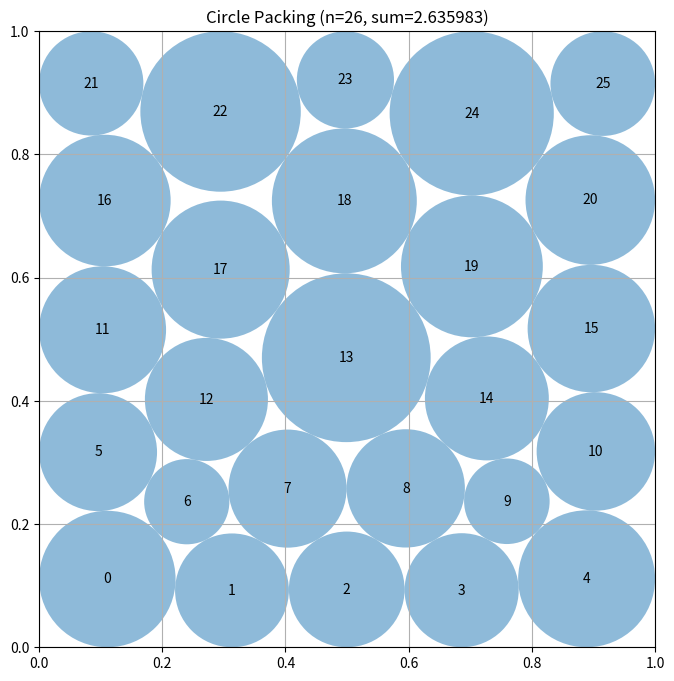

This figure's Python source:
# EVOLVE-BLOCK-START
"""Constructor-based circle packing for n=26 circles"""
import numpy as np


def _rows(counts):
    k = len(counts)
    ys = (np.arange(k) + 0.5) / k
    pts = []
    for idx, (c, y) in enumerate(zip(counts, ys)):
        xs = (np.arange(c) + 0.5) / c
        if c == max(counts):
            pass
        elif idx % 2:
            xs = 0.5 / max(counts) + (np.arange(c)) * (1 - 1 / max(counts)) / max(c - 1, 1)
        pts += [[x, y] for x in xs]
    return np.array(pts)


def _ring():
    # 16 circles around the border (4 corners + 3 per side), 10 inside
    pts = []
    e = 0.09
    t = np.linspace(e, 1 - e, 5)
    for x in t[:-1]:
        pts.append([x, e])
    for y in t[:-1]:
        pts.append([1 - e, y])
    for x in t[1:]:
        pts.append([x, 1 - e])
    for y in t[1:]:
        pts.append([e, y])
    pts = pts[:16]
    inner = [[0.3, 0.3], [0.5, 0.3], [0.7, 0.3],
             [0.2, 0.5], [0.4, 0.5], [0.6, 0.5], [0.8, 0.5],
             [0.3, 0.7], [0.5, 0.7], [0.7, 0.7]]
    return np.array(pts + inner)


def _slsqp(start, iu, ju, maxiter=300):
    from scipy.optimize import minimize
    n = len(start)
    m = len(iu)
    r0 = compute_max_radii(start) * 0.95
    ar = np.arange(m)
    eye = np.eye(n)

    def obj(v):
        return -np.sum(v[2 * n:])

    def gobj(v):
        g = np.zeros(3 * n)
        g[2 * n:] = -1
        return g

    def cons(v):
        x, y, r = v[:n], v[n:2 * n], v[2 * n:]
        d = np.hypot(x[iu] - x[ju], y[iu] - y[ju]) - r[iu] - r[ju]
        return np.concatenate([d, x - r, 1 - x - r, y - r, 1 - y - r])

    def jcons(v):
        x, y = v[:n], v[n:2 * n]
        dx = x[iu] - x[ju]
        dy = y[iu] - y[ju]
        dist = np.maximum(np.hypot(dx, dy), 1e-12)
        J = np.zeros((m + 4 * n, 3 * n))
        J[ar, iu] = dx / dist
        J[ar, ju] = -dx / dist
        J[ar, n + iu] = dy / dist
        J[ar, n + ju] = -dy / dist
        J[ar, 2 * n + iu] = -1
        J[ar, 2 * n + ju] = -1
        o = m
        J[o:o + n, :n] = eye
        J[o:o + n, 2 * n:] = -eye
        o += n
        J[o:o + n, :n] = -eye
        J[o:o + n, 2 * n:] = -eye
        o += n
        J[o:o + n, n:2 * n] = eye
        J[o:o + n, 2 * n:] = -eye
        o += n
        J[o:o + n, n:2 * n] = -eye
        J[o:o + n, 2 * n:] = -eye
        return J

    v0 = np.concatenate([start[:, 0], start[:, 1], r0])
    res = minimize(obj, v0, jac=gobj, method="SLSQP",
                   bounds=[(0, 1)] * (2 * n) + [(0, 0.5)] * n,
                   constraints=[{"type": "ineq", "fun": cons, "jac": jcons}],
                   options={"maxiter": maxiter, "ftol": 1e-12})
    return np.clip(np.stack([res.x[:n], res.x[n:2 * n]], axis=1), 0, 1)


def construct_packing():
    """
    Multi-start SLSQP from several structured layouts (staggered rows and
    border ring + interior), followed by basin hopping around the best
    solution. Radii are always re-solved by an exact LP so output is valid.

    Returns:
        Tuple of (centers, radii, sum_of_radii)
    """
    bases = [_rows([5, 5, 6, 5, 5]), _rows([5, 6, 5, 5, 5]),
             _rows([6, 5, 5, 5, 5]), _rows([4, 5, 4, 5, 4, 4]),
             _ring()]
    bases = [b for b in bases if len(b) == 26]
    best_c = bases[0]
    best_r = compute_max_radii(best_c)
    best_s = float(np.sum(best_r))

    try:
        import time
        n = 26
        iu, ju = np.triu_indices(n, 1)
        t0 = time.time()
        k = 0
        while time.time() - t0 < 30 and k < 30:
            rng = np.random.RandomState(k)
            base = bases[k % len(bases)]
            amp = 0.01 + 0.012 * (k % 4)
            start = np.clip(base + rng.uniform(-amp, amp, base.shape), 0.03, 0.97)
            k += 1
            try:
                cand = _slsqp(start, iu, ju)
            except Exception:
                continue
            r = compute_max_radii(cand)
            s = float(np.sum(r))
            if s > best_s:
                best_c, best_r, best_s = cand, r, s
        # basin hopping around the best
        h = 0
        while time.time() - t0 < 45 and h < 20:
            rng = np.random.RandomState(100 + h)
            start = np.clip(best_c + rng.normal(0, 0.01 + 0.01 * (h % 3), best_c.shape),
                            0.03, 0.97)
            h += 1
            try:
                cand = _slsqp(start, iu, ju, maxiter=400)
            except Exception:
                continue
            r = compute_max_radii(cand)
            s = float(np.sum(r))
            if s > best_s:
                best_c, best_r, best_s = cand, r, s
    except Exception:
        pass

    return best_c, best_r, best_s


def compute_max_radii(centers):
    """
    Maximize sum of radii subject to non-overlap and containment in the
    unit square (linear program); falls back to proportional scaling.
    """
    n = centers.shape[0]
    border = np.minimum(np.minimum(centers[:, 0], centers[:, 1]),
                        np.minimum(1 - centers[:, 0], 1 - centers[:, 1]))
    try:
        from scipy.optimize import linprog
        i, j = np.triu_indices(n, 1)
        d = np.linalg.norm(centers[i] - centers[j], axis=1)
        A = np.zeros((len(i), n))
        A[np.arange(len(i)), i] = 1
        A[np.arange(len(i)), j] = 1
        res = linprog(-np.ones(n), A_ub=A, b_ub=d,
                      bounds=[(0, max(b, 0)) for b in border], method="highs")
        if res.success:
            return np.maximum(res.x - 1e-12, 0)
    except Exception:
        pass

    radii = border.copy()
    for i in range(n):
        for j in range(i + 1, n):
            dist = np.linalg.norm(centers[i] - centers[j])
            if radii[i] + radii[j] > dist:
                s = dist / (radii[i] + radii[j])
                radii[i] *= s
                radii[j] *= s
    return radii


# EVOLVE-BLOCK-END


# This part remains fixed (not evolved)
def run_packing():
    """Run the circle packing constructor for n=26"""
    centers, radii, sum_radii = construct_packing()
    return centers, radii, sum_radii


def visualize(centers, radii):
    """
    Visualize the circle packing

    Args:
        centers: np.array of shape (n, 2) with (x, y) coordinates
        radii: np.array of shape (n) with radius of each circle
    """
    import matplotlib.pyplot as plt
    from matplotlib.patches import Circle

    fig, ax = plt.subplots(figsize=(8, 8))

    # Draw unit square
    ax.set_xlim(0, 1)
    ax.set_ylim(0, 1)
    ax.set_aspect("equal")
    ax.grid(True)

    # Draw circles
    for i, (center, radius) in enumerate(zip(centers, radii)):
        circle = Circle(center, radius, alpha=0.5)
        ax.add_patch(circle)
        ax.text(center[0], center[1], str(i), ha="center", va="center")

    plt.title(f"Circle Packing (n={len(centers)}, sum={sum(radii):.6f})")
    plt.show()


if __name__ == "__main__":
    centers, radii, sum_radii = run_packing()
    print(f"Sum of radii: {sum_radii}")
    # AlphaEvolve improved this to 2.635

    # Uncomment to visualize:
    visualize(centers, radii)
